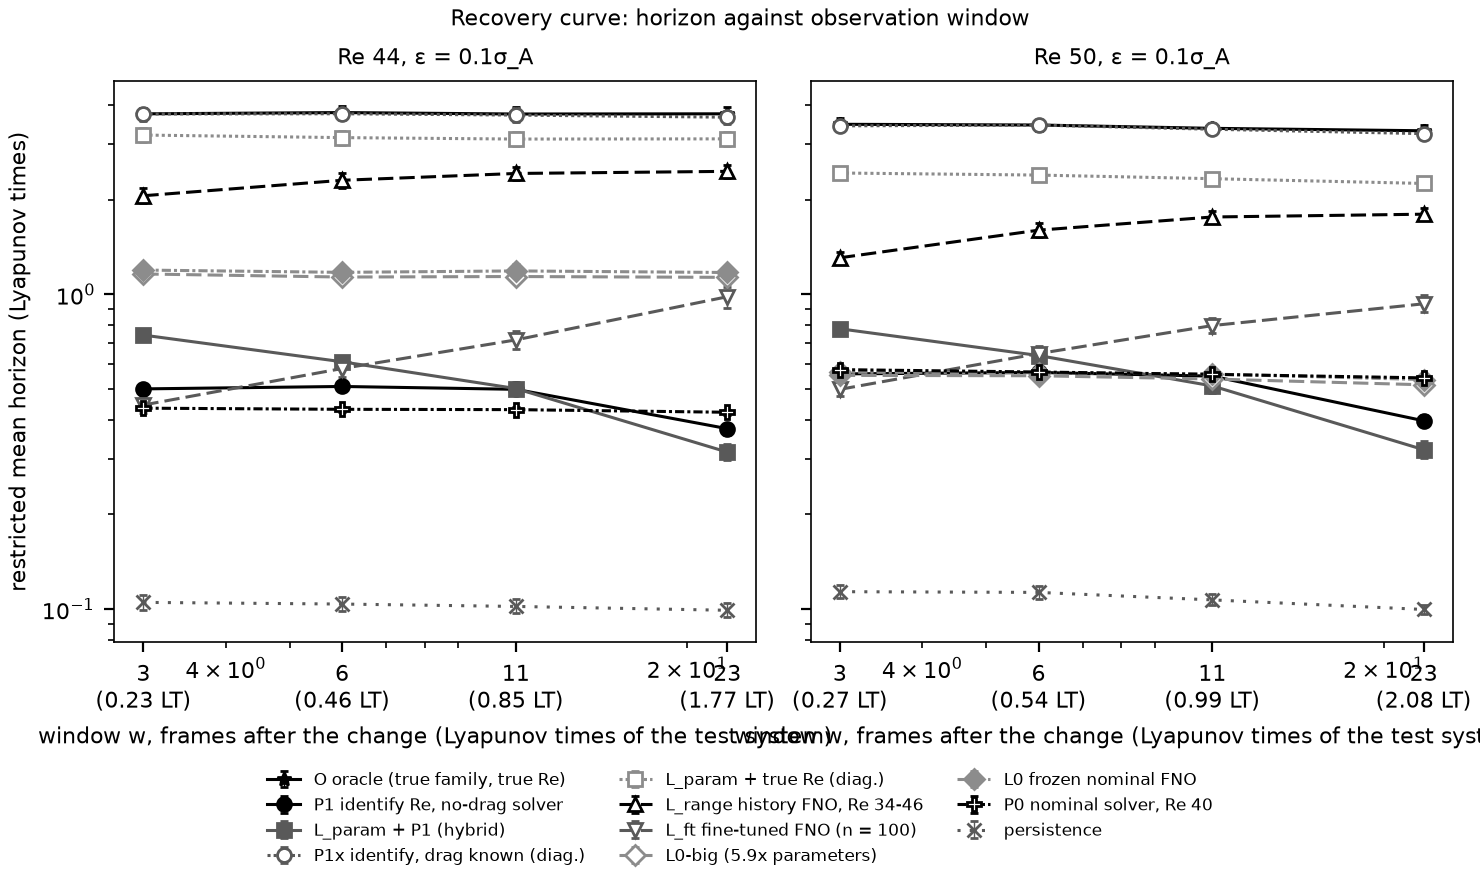

Data behind this chart, as committed beside it:
# git_sha=db87fc7f4790d83bfa30be3d7fcddc…
figure, Re, eps, arm, w, restricted_mean, n, label
AP2, 44, 0.1, O, 3, 3.745, 300, reference
AP2, 44, 0.1, O, 6, 3.78, 300, reference
AP2, 44, 0.1, O, 11, 3.74, 300, reference
AP2, 44, 0.1, O, 23, 3.745, 300, reference
AP2, 44, 0.1, P1, 3, 0.5008, 300, reference
AP2, 44, 0.1, P1, 6, 0.5098, 300, reference
AP2, 44, 0.1, P1, 11, 0.4993, 300, reference
AP2, 44, 0.1, P1, 23, 0.3744, 300, reference
AP2, 44, 0.1, L_param_P1, 3, 0.7422, 300, learned
AP2, 44, 0.1, L_param_P1, 6, 0.6107, 300, learned
AP2, 44, 0.1, L_param_P1, 11, 0.5021, 300, learned
AP2, 44, 0.1, L_param_P1, 23, 0.3155, 300, learned
AP2, 44, 0.1, P1x, 3, 3.74, 300, reference
AP2, 44, 0.1, P1x, 6, 3.746, 300, reference
AP2, 44, 0.1, P1x, 11, 3.71, 300, reference
AP2, 44, 0.1, P1x, 23, 3.654, 300, reference
AP2, 44, 0.1, L_param_true, 3, 3.206, 300, learned
AP2, 44, 0.1, L_param_true, 6, 3.147, 300, learned
AP2, 44, 0.1, L_param_true, 11, 3.114, 300, learned
AP2, 44, 0.1, L_param_true, 23, 3.118, 300, learned
AP2, 44, 0.1, L_range, 3, 2.057, 300, learned
AP2, 44, 0.1, L_range, 6, 2.303, 300, learned
AP2, 44, 0.1, L_range, 11, 2.421, 300, learned
AP2, 44, 0.1, L_range, 23, 2.459, 300, learned
AP2, 44, 0.1, L_ft, 3, 0.4452, 100, learned
AP2, 44, 0.1, L_ft, 6, 0.5813, 100, learned
AP2, 44, 0.1, L_ft, 11, 0.7166, 100, learned
AP2, 44, 0.1, L_ft, 23, 0.9826, 100, learned
AP2, 44, 0.1, L0big, 3, 1.161, 300, learned
AP2, 44, 0.1, L0big, 6, 1.135, 300, learned
AP2, 44, 0.1, L0big, 11, 1.139, 300, learned
AP2, 44, 0.1, L0big, 23, 1.132, 300, learned
AP2, 44, 0.1, L0, 3, 1.194, 300, learned
AP2, 44, 0.1, L0, 6, 1.175, 300, learned
AP2, 44, 0.1, L0, 11, 1.187, 300, learned
AP2, 44, 0.1, L0, 23, 1.173, 300, learned
AP2, 44, 0.1, P0, 3, 0.4349, 300, reference
AP2, 44, 0.1, P0, 6, 0.4313, 300, reference
AP2, 44, 0.1, P0, 11, 0.4303, 300, reference
AP2, 44, 0.1, P0, 23, 0.4221, 300, reference
AP2, 44, 0.1, persistence, 3, 0.1051, 300, reference
AP2, 44, 0.1, persistence, 6, 0.1038, 300, reference
AP2, 44, 0.1, persistence, 11, 0.102, 300, reference
AP2, 44, 0.1, persistence, 23, 0.09918, 300, reference
AP2, 50, 0.1, O, 3, 3.469, 300, reference
AP2, 50, 0.1, O, 6, 3.451, 300, reference
AP2, 50, 0.1, O, 11, 3.368, 300, reference
AP2, 50, 0.1, O, 23, 3.309, 300, reference
AP2, 50, 0.1, P1, 3, 0.5588, 300, reference
AP2, 50, 0.1, P1, 6, 0.5648, 300, reference
AP2, 50, 0.1, P1, 11, 0.5498, 300, reference
AP2, 50, 0.1, P1, 23, 0.3967, 300, reference
AP2, 50, 0.1, L_param_P1, 3, 0.7773, 300, learned
AP2, 50, 0.1, L_param_P1, 6, 0.6393, 300, learned
AP2, 50, 0.1, L_param_P1, 11, 0.5118, 300, learned
AP2, 50, 0.1, L_param_P1, 23, 0.321, 300, learned
AP2, 50, 0.1, P1x, 3, 3.429, 300, reference
AP2, 50, 0.1, P1x, 6, 3.449, 300, reference
AP2, 50, 0.1, P1x, 11, 3.346, 300, reference
... 29 more rows
